Run: headless pygame with SDL's dummy video driver; simulated clock (each Clock.tick advances the game by its frame time, no real sleeping); random seed 0; keys injected as events and as key.get_pressed() state; mouse plan: one left click at the window centre at the start of phase 2, then a move to the lower-right quarter at the start of phase 3.
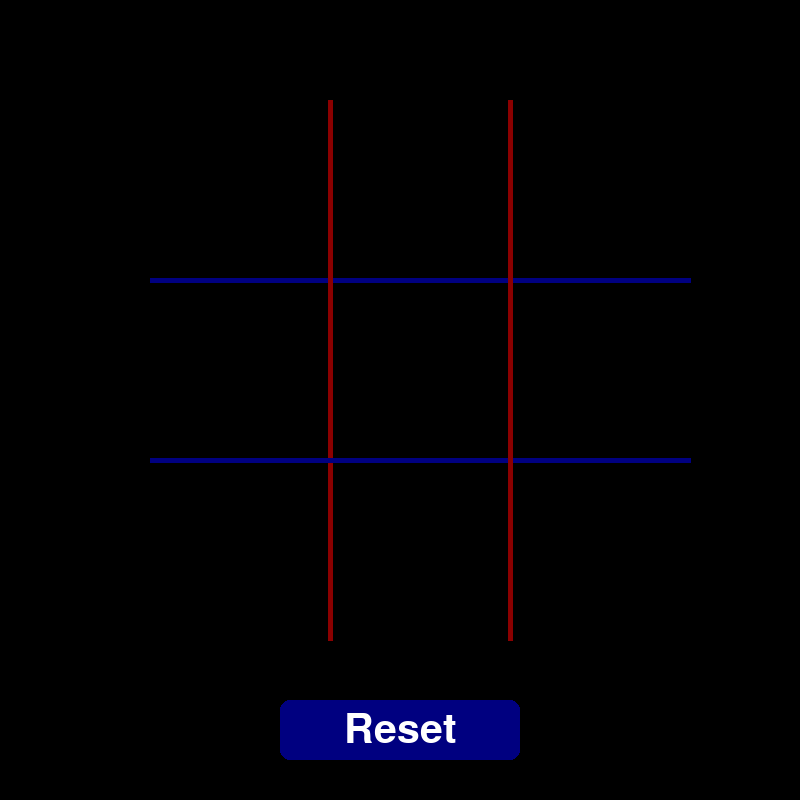
Frame 1 of 4 · flips 1–60 · no input
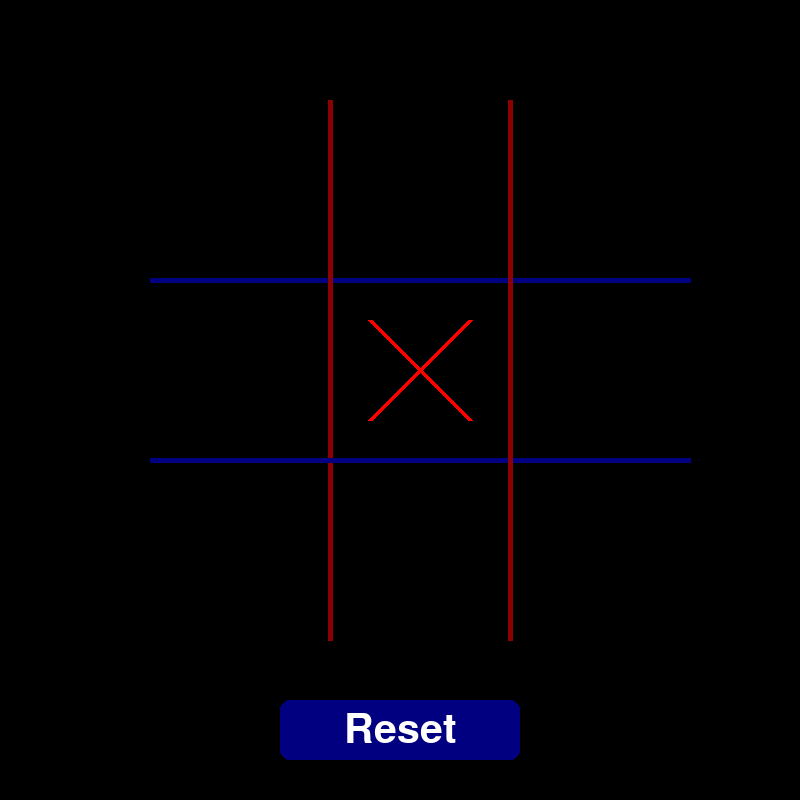
Frame 2 of 4 · flips 61–180 · clicked the window centre · tapped SPACE, RETURN · held RIGHT (→), D
Frame 3 of 4 · flips 181–300 · moved the mouse to the lower-right quarter · held DOWN (↓), S · screen unchanged from frame 2, image omitted
Frame 4 of 4 · flips 301–420 · held LEFT (←), A, UP (↑), W · screen unchanged from frame 3, image omitted

The pygame program that drew these frames:

import pygame

pygame.init()

LARGURA, ALTURA = 800, 800 
janela = pygame.display.set_mode((LARGURA, ALTURA))
pygame.display.set_caption("Jogo da Velha")

preto = (0, 0, 0)
branco = (255, 255, 255)
verde = (0, 255, 0)
azul = (0, 0, 255)
azul_escuro = (0,0,128)
vermelho_escuro = (139,0,0)
vermelho = (255,0,0)

tabuleiro = [["" for _ in range(3)] for _ in range(3)]
jogador = "x"
venceu = False
empate = False  
vencedor = None
linha_vencedora = None
botao_reiniciar = pygame.Rect(280, 700, 240, 60)



# -------------------- FUNÇÕES --------------------
def desenhar_tabuleiro():
    for i in range(1, 3):
        pygame.draw.line(janela, azul_escuro,
                         (150, 100 + i * 180),
                         (690, 100 + i * 180), 5)

        pygame.draw.line(janela, vermelho_escuro,
                         (150 + i * 180, 100),
                         (150 + i * 180, 640), 5)
def desenhar_botao():
    pygame.draw.rect(janela, azul_escuro, botao_reiniciar, border_radius=10)

    texto = fonte.render("Reset", True, branco)
    janela.blit(texto, texto.get_rect(center = botao_reiniciar.center))

def desenhar_jogadas():
    for l in range(3):
        for c in range(3):
            x = 150 + c * 180
            y = 100 + l * 180

            if tabuleiro[l][c] == "x":
                pygame.draw.line(janela, vermelho, (x+40, y+40), (x+140, y+140), 5)
                pygame.draw.line(janela, vermelho, (x+140, y+40), (x+40, y+140), 5)

            elif tabuleiro[l][c] == "o":
                pygame.draw.circle(janela, azul, (x+90, y+90),55, 5)



def verificar_vitoria(j):
    combinacoes = [
        [(0,0),(0,1),(0,2)],
        [(1,0),(1,1),(1,2)],
        [(2,0),(2,1),(2,2)],

        [(0,0),(1,0),(2,0)],
        [(0,1),(1,1),(2,1)],
        [(0,2),(1,2),(2,2)],

        [(0,0),(1,1),(2,2)],
        [(0,2),(1,1),(2,0)]
    ]

    for c in combinacoes:
        if (tabuleiro[c[0][0]][c[0][1]] ==
            tabuleiro[c[1][0]][c[1][1]] ==
            tabuleiro[c[2][0]][c[2][1]] ==
            j):
            return c

    return None


def desenhar_linha_vitoria(linha):
    if not linha:
        return

    x1 = 150 + linha[0][1] * 180 + 90
    y1 = 100 + linha[0][0] * 180 + 90

    x2 = 150 + linha[2][1] * 180 + 90
    y2 = 100 + linha[2][0] * 180 + 90

    pygame.draw.line(janela, verde, (x1, y1), (x2, y2), 5)


def reiniciar():
    global tabuleiro, jogador, venceu, vencedor, linha_vencedora, empate
    tabuleiro = [["" for _ in range(3)] for _ in range(3)]
    jogador = "x"
    venceu = False
    vencedor = None
    empate = False
    linha_vencedora = None
    




def clicar(pos):
    global jogador, venceu, vencedor, linha_vencedora, empate, botao_reiniciar
    x, y = pos

    if botao_reiniciar.collidepoint(pos):
      reiniciar()
      return

    if venceu or empate:
        return

    if not (150 <= x <= 690 and 100 <= y <= 640):
     return

    col = (x - 150) // 180
    lin = (y - 100) // 180
    

    if tabuleiro[lin][col] == "":
        tabuleiro[lin][col] = jogador

        linha_vencedora = verificar_vitoria(jogador)
        if linha_vencedora:
            venceu = True
            vencedor = jogador
        elif verificar_empate():
            empate = True

        else:
            jogador = "o" if jogador == "x" else "x"
  


def verificar_empate():
    for l in tabuleiro:
        for c in l:
            if c == "":
                return False
    return True


# -------------------- LOOP --------------------
rodando = True
fonte = pygame.font.SysFont(None, 60)

while rodando:

    janela.fill(preto)

    for event in pygame.event.get():
        if event.type == pygame.QUIT:
            rodando = False

        if event.type == pygame.MOUSEBUTTONDOWN:
            clicar(event.pos)
        

        if event.type == pygame.KEYDOWN:
            if event.key == pygame.K_r:
                reiniciar()

    desenhar_tabuleiro()
    desenhar_jogadas()
    desenhar_botao()

    if linha_vencedora:
        desenhar_linha_vitoria(linha_vencedora)

    if venceu and vencedor:
        texto = fonte.render(f"{vencedor.upper()} venceu!", True, verde)
        janela.blit(texto, (250, 20))

    elif empate:
        texto = fonte.render("Empate!", True, verde)
        janela.blit(texto, (320, 20))
    pygame.display.update()

pygame.quit()
